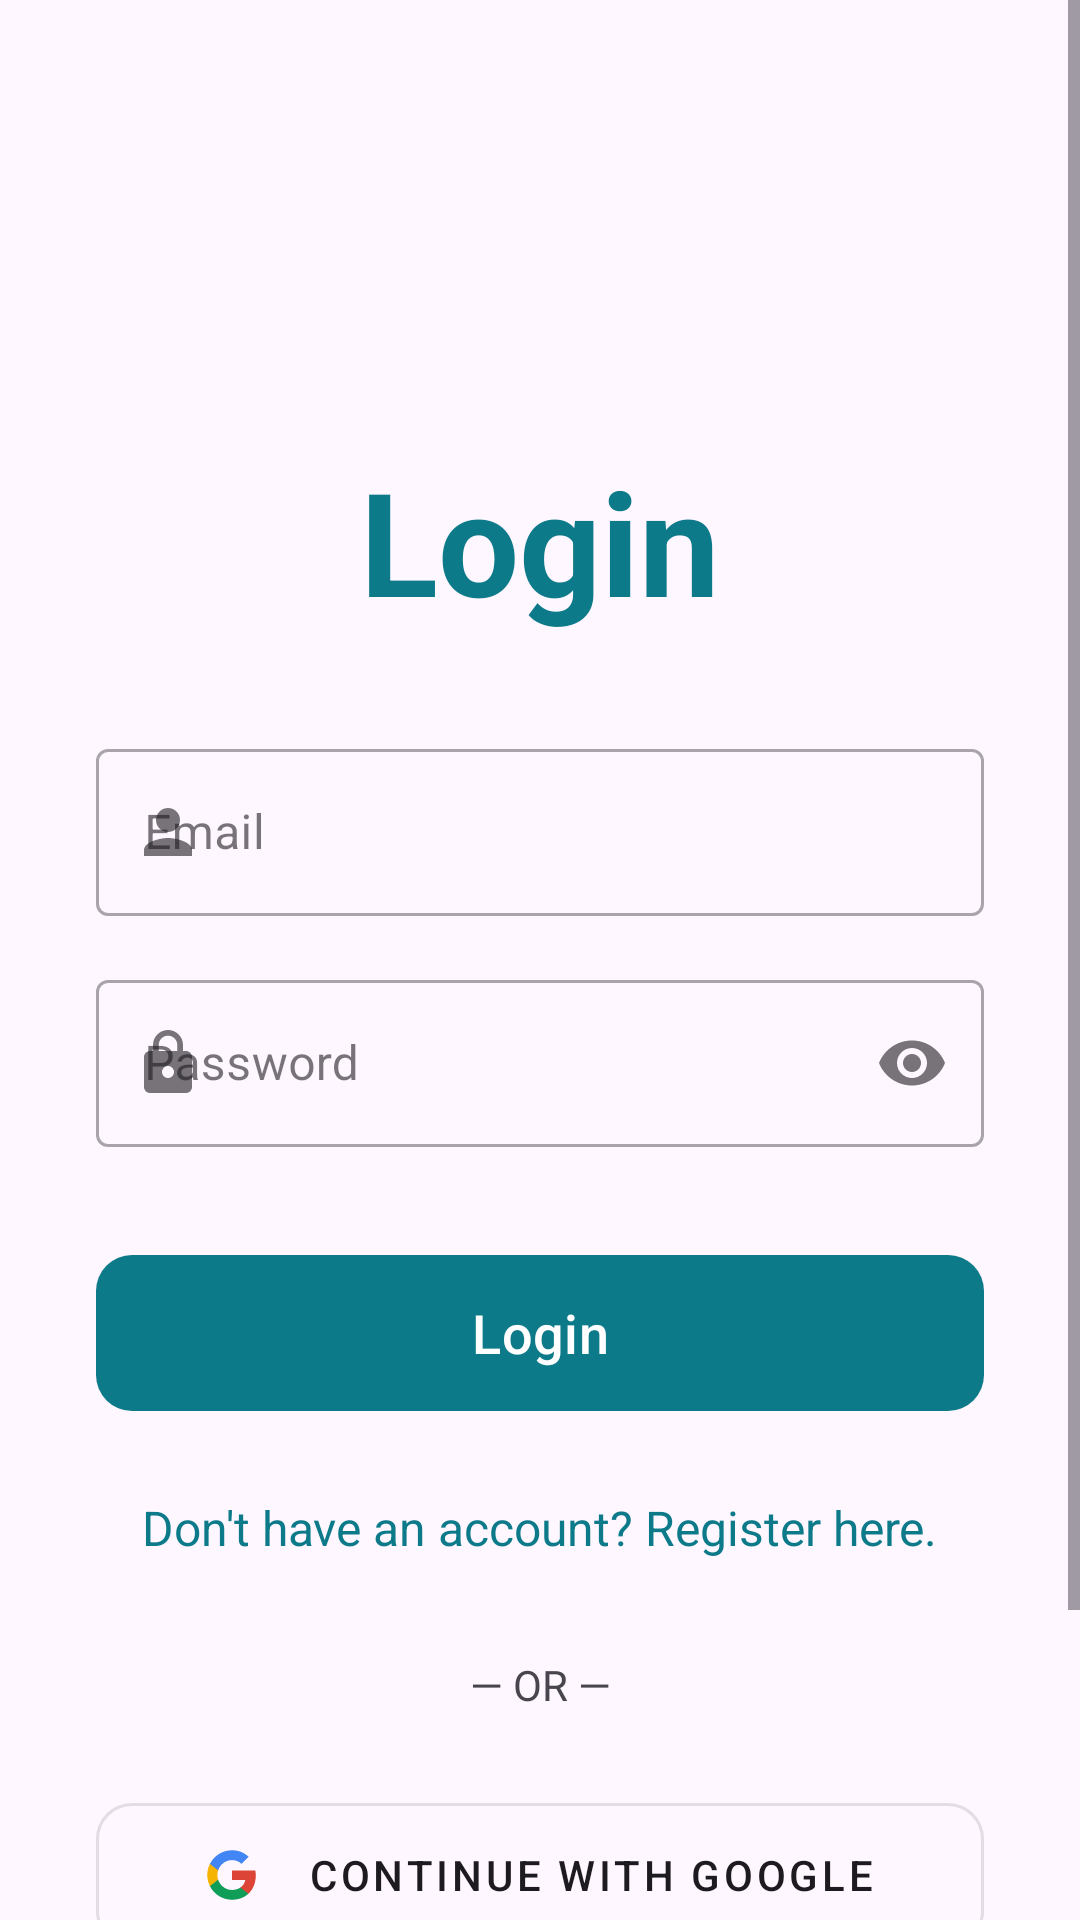

Android layout source for this screen:
<!-- AndroidManifest.xml: application theme Theme.WaterMonitor -->
<!-- res/layout/fragment_login.xml -->
<?xml version="1.0" encoding="utf-8"?>
<androidx.constraintlayout.widget.ConstraintLayout xmlns:android="http://schemas.android.com/apk/res/android"
    xmlns:app="http://schemas.android.com/apk/res-auto"
    xmlns:tools="http://schemas.android.com/tools"
    android:layout_width="match_parent"
    android:layout_height="match_parent"
    android:background="?attr/colorSurface"
    tools:context=".ui.auth.LoginFragment">

    <ScrollView
        android:layout_width="match_parent"
        android:layout_height="match_parent"
        android:fillViewport="true">

        <androidx.constraintlayout.widget.ConstraintLayout
            android:layout_width="match_parent"
            android:layout_height="wrap_content"
            android:paddingBottom="32dp">

            
            <ImageView
                android:id="@+id/ivLoginAnim"
                android:layout_width="120dp"
                android:layout_height="120dp"
                android:layout_marginTop="16dp"
                app:layout_constraintEnd_toEndOf="parent"
                app:layout_constraintStart_toStartOf="parent"
                app:layout_constraintTop_toTopOf="parent"
                app:srcCompat="@drawable/ic_auth_key" />

            <TextView
                android:id="@+id/tvLoginTitle"
                android:layout_width="wrap_content"
                android:layout_height="wrap_content"
                android:layout_marginTop="12dp"
                android:text="@string/title_login"
                android:textAppearance="?attr/textAppearanceHeadline3"
                android:textColor="?attr/colorPrimary"
                android:textStyle="bold"
                app:layout_constraintEnd_toEndOf="parent"
                app:layout_constraintStart_toStartOf="parent"
                app:layout_constraintTop_toBottomOf="@id/ivLoginAnim" />

            
            <LinearLayout
                android:id="@+id/layoutSavedAccounts"
                android:layout_width="match_parent"
                android:layout_height="wrap_content"
                android:orientation="vertical"
                android:visibility="gone"
                app:layout_constraintTop_toBottomOf="@id/tvLoginTitle"
                app:layout_constraintStart_toStartOf="parent"
                app:layout_constraintEnd_toEndOf="parent"
                android:layout_marginTop="16dp">

                <TextView
                    android:layout_width="wrap_content"
                    android:layout_height="wrap_content"
                    android:layout_marginStart="32dp"
                    android:layout_marginTop="8dp"
                    android:text="@string/auth_saved_accounts"
                    android:textColor="?attr/colorOnSurfaceVariant"
                    android:textSize="14sp" />

                
                <LinearLayout
                    android:id="@+id/containerSavedAccounts"
                    android:layout_width="match_parent"
                    android:layout_height="wrap_content"
                    android:orientation="vertical" />

                <View
                    android:layout_width="match_parent"
                    android:layout_height="1dp"
                    android:layout_marginHorizontal="32dp"
                    android:layout_marginTop="16dp"
                    android:background="?attr/colorOutline" />

            </LinearLayout>

            <com.google.android.material.textfield.TextInputLayout
                android:id="@+id/tilEmail"
                style="@style/Widget.MaterialComponents.TextInputLayout.OutlinedBox"
                android:layout_width="0dp"
                android:layout_height="wrap_content"
                android:layout_marginHorizontal="32dp"
                android:layout_marginTop="32dp"
                android:hint="@string/auth_email"
                app:layout_constraintEnd_toEndOf="parent"
                app:layout_constraintStart_toStartOf="parent"
                app:layout_constraintTop_toBottomOf="@id/layoutSavedAccounts"
                app:startIconDrawable="@drawable/ic_person">

                <com.google.android.material.textfield.TextInputEditText
                    android:id="@+id/etEmail"
                    android:layout_width="match_parent"
                    android:layout_height="wrap_content"
                    android:inputType="textEmailAddress" />

            </com.google.android.material.textfield.TextInputLayout>

            <com.google.android.material.textfield.TextInputLayout
                android:id="@+id/tilPassword"
                style="@style/Widget.MaterialComponents.TextInputLayout.OutlinedBox"
                android:layout_width="0dp"
                android:layout_height="wrap_content"
                android:layout_marginHorizontal="32dp"
                android:layout_marginTop="16dp"
                android:hint="@string/auth_password"
                app:endIconMode="password_toggle"
                app:layout_constraintEnd_toEndOf="parent"
                app:layout_constraintStart_toStartOf="parent"
                app:layout_constraintTop_toBottomOf="@id/tilEmail"
                app:startIconDrawable="@drawable/ic_lock">

                <com.google.android.material.textfield.TextInputEditText
                    android:id="@+id/etPassword"
                    android:layout_width="match_parent"
                    android:layout_height="wrap_content"
                    android:inputType="textPassword" />

            </com.google.android.material.textfield.TextInputLayout>

            <com.google.android.material.button.MaterialButton
                android:id="@+id/btnLogin"
                android:layout_width="0dp"
                android:layout_height="60dp"
                android:layout_marginHorizontal="32dp"
                android:layout_marginTop="32dp"
                android:text="@string/auth_login_button"
                android:textSize="18sp"
                app:cornerRadius="12dp"
                app:layout_constraintEnd_toEndOf="parent"
                app:layout_constraintStart_toStartOf="parent"
                app:layout_constraintTop_toBottomOf="@id/tilPassword" />

            <TextView
                android:id="@+id/tvGoToRegister"
                android:layout_width="wrap_content"
                android:layout_height="wrap_content"
                android:layout_marginTop="16dp"
                android:padding="8dp"
                android:text="@string/auth_go_to_register"
                android:textColor="?attr/colorPrimary"
                android:textSize="16sp"
                app:layout_constraintEnd_toEndOf="parent"
                app:layout_constraintStart_toStartOf="parent"
                app:layout_constraintTop_toBottomOf="@id/btnLogin" />

            <TextView
                android:id="@+id/tvOrDivider"
                android:layout_width="wrap_content"
                android:layout_height="wrap_content"
                android:layout_marginTop="24dp"
                android:text="@string/auth_or_divider"
                android:textColor="?attr/colorOnSurfaceVariant"
                app:layout_constraintEnd_toEndOf="parent"
                app:layout_constraintStart_toStartOf="parent"
                app:layout_constraintTop_toBottomOf="@id/tvGoToRegister" />

            <com.google.android.material.button.MaterialButton
                android:id="@+id/btnGoogleLogin"
                style="@style/Widget.MaterialComponents.Button.OutlinedButton"
                android:layout_width="0dp"
                android:layout_height="60dp"
                android:layout_marginHorizontal="32dp"
                android:layout_marginTop="24dp"
                android:text="@string/auth_google_login"
                android:textColor="?attr/colorOnSurface"
                app:cornerRadius="12dp"
                app:icon="@drawable/ic_google"
                app:iconGravity="textStart"
                app:iconPadding="16dp"
                app:iconTint="@null"
                app:layout_constraintEnd_toEndOf="parent"
                app:layout_constraintStart_toStartOf="parent"
                app:layout_constraintTop_toBottomOf="@id/tvOrDivider" />

            <com.google.android.material.button.MaterialButton
                android:id="@+id/btnFacebookLogin"
                style="@style/Widget.MaterialComponents.Button.OutlinedButton"
                android:layout_width="0dp"
                android:layout_height="60dp"
                android:layout_marginHorizontal="32dp"
                android:layout_marginTop="16dp"
                android:text="@string/auth_facebook_login"
                android:textColor="?attr/colorOnSurface"
                app:cornerRadius="12dp"
                app:icon="@drawable/ic_facebook"
                app:iconGravity="textStart"
                app:iconPadding="16dp"
                app:iconTint="@null"
                app:layout_constraintEnd_toEndOf="parent"
                app:layout_constraintStart_toStartOf="parent"
                app:layout_constraintTop_toBottomOf="@id/btnGoogleLogin" />

        </androidx.constraintlayout.widget.ConstraintLayout>
    </ScrollView>

</androidx.constraintlayout.widget.ConstraintLayout>
<!-- resources referenced by this layout -->
<resources>
  <!-- drawable ic_facebook (drawable) -->
  <vector xmlns:android="http://schemas.android.com/apk/res/android"
      android:width="24dp"
      android:height="24dp"
      android:viewportWidth="24"
      android:viewportHeight="24">
    <path
        android:fillColor="#1877F2"
        android:pathData="M24,12C24,5.373 18.627,0 12,0S0,5.373 0,12c0,5.99 4.388,10.954 10.125,11.854V15.469H7.078V12h3.047V9.356c0,-3.007 1.792,-4.669 4.533,-4.669c1.312,0 2.686,0.235 2.686,0.235v2.953H15.83c-1.491,0 -1.956,0.925 -1.956,1.874V12h3.328l-0.532,3.469h-2.796v8.385C19.612,22.954 24,17.99 24,12z"/>
    <path
        android:fillColor="#FFFFFF"
        android:pathData="M16.671,15.469L17.203,12h-3.328V9.749c0,-0.949 0.465,-1.874 1.956,-1.874h1.513V4.922s-1.374,-0.235 -2.686,-0.235c-2.741,0 -4.533,1.662 -4.533,4.669V12H7.078v3.469h3.047v8.385a12.09,12.09 0,0 0,3.75,0V15.469h2.796z"/>
  </vector>
  <!-- drawable ic_lock (drawable) -->
  <?xml version="1.0" encoding="utf-8"?>
  <vector xmlns:android="http://schemas.android.com/apk/res/android"
      android:width="24dp"
      android:height="24dp"
      android:viewportWidth="24"
      android:viewportHeight="24"
      android:tint="@color/text_dark">
      <path
          android:fillColor="@android:color/white"
          android:pathData="M18,8h-1V6c0,-2.76 -2.24,-5 -5,-5S7,3.24 7,6v2H6c-1.1,0 -2,0.9 -2,2v10c0,1.1 0.9,2 2,2h12c1.1,0 2,-0.9 2,-2V10c0,-1.1 -0.9,-2 -2,-2zM12,17c-1.1,0 -2,-0.9 -2,-2s0.9,-2 2,-2 2,0.9 2,2 -0.9,2 -2,2zM15.1,8H8.9V6c0,-1.71 1.39,-3.1 3.1,-3.1 1.71,0 3.1,1.39 3.1,3.1v2z"/>
  </vector>
  <!-- drawable ic_person (drawable) -->
  <?xml version="1.0" encoding="utf-8"?>
  <vector xmlns:android="http://schemas.android.com/apk/res/android"
      android:width="24dp"
      android:height="24dp"
      android:viewportWidth="24"
      android:viewportHeight="24"
      android:tint="@color/text_dark">
      <path
          android:fillColor="@android:color/white"
          android:pathData="M12,12c2.21,0 4,-1.79 4,-4s-1.79,-4 -4,-4 -4,1.79 -4,4 1.79,4 4,4zM12,14c-2.67,0 -8,1.34 -8,4v2h16v-2c0,-2.66 -5.33,-4 -8,-4z"/>
  </vector>
  <string name="auth_email">Email</string>
  <string name="auth_facebook_login">Continue with Facebook</string>
  <string name="auth_go_to_register">Don\'t have an account? Register here.</string>
  <string name="auth_google_login">Continue with Google</string>
  <string name="auth_login_button">Login</string>
  <string name="auth_or_divider">— OR —</string>
  <string name="auth_password">Password</string>
  <string name="auth_saved_accounts">Saved Accounts</string>
  <string name="title_login">Login</string>
  <style name="Theme.WaterMonitor" parent="Theme.Material3.DayNight.NoActionBar">
          <item name="colorPrimary">@color/teal_deep</item>
          <item name="colorPrimaryVariant">@color/teal_mid</item>
          <item name="colorSecondary">@color/accent_blue</item>
          <item name="colorOnPrimary">@color/text_light</item>
          <item name="android:colorBackground">@color/bg_gradient_start</item>
          <item name="android:statusBarColor">@android:color/transparent</item>
          <item name="android:navigationBarColor">@android:color/transparent</item>
          <item name="android:windowDrawsSystemBarBackgrounds">true</item>
          <item name="android:windowTranslucentStatus">false</item>
          <item name="android:windowTranslucentNavigation">false</item>
      </style>
  <color name="text_dark">#0D2B4E</color>
  <color name="teal_deep">#0D7A8A</color>
  <color name="teal_mid">#4DB8C8</color>
  <color name="accent_blue">#1A237E</color>
  <color name="text_light">#FFFFFF</color>
  <color name="bg_gradient_start">#7ED5E0</color>
</resources>
